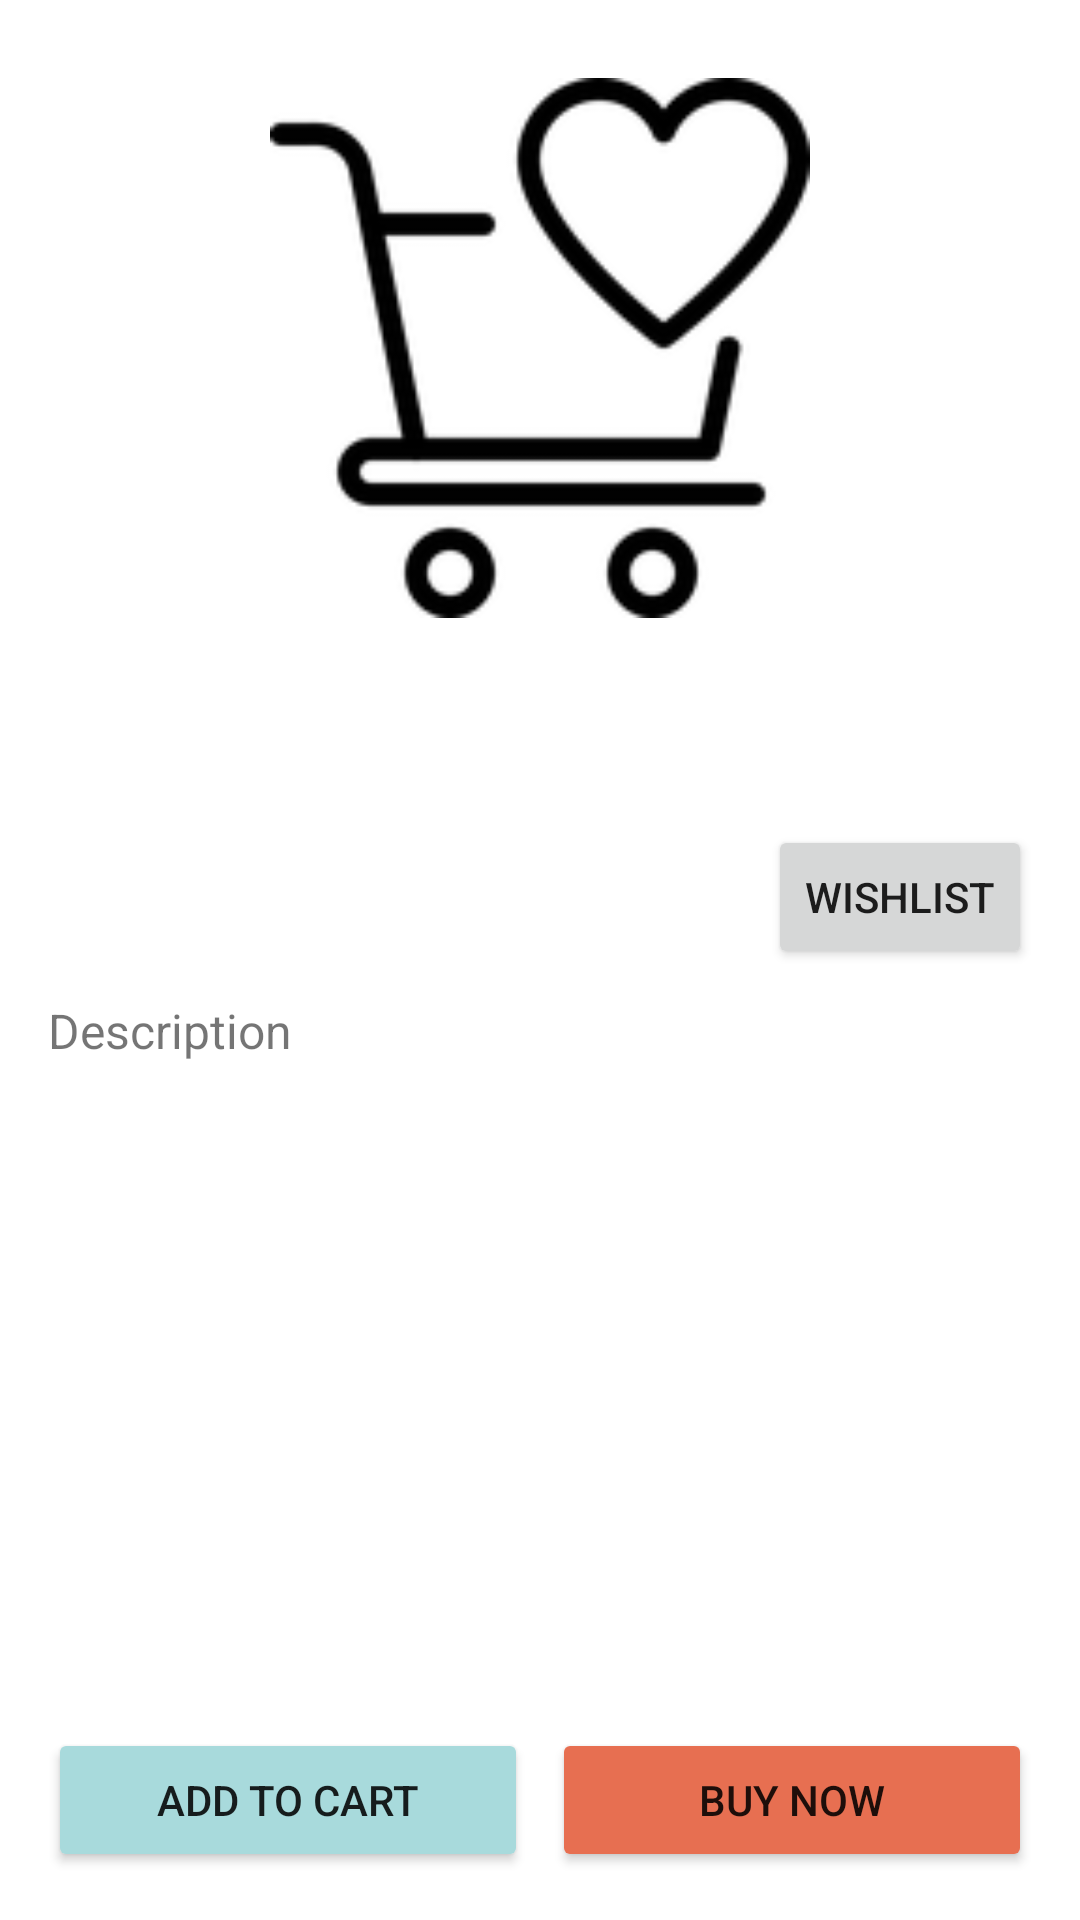

Produce the Android XML layout that renders to this screen, including the resource entries it uses.
<!-- AndroidManifest.xml: application theme Theme.Softij -->
<!-- res/layout/fragment_product.xml -->
<?xml version="1.0" encoding="utf-8"?>
<androidx.constraintlayout.widget.ConstraintLayout xmlns:android="http://schemas.android.com/apk/res/android"
    xmlns:app="http://schemas.android.com/apk/res-auto"
    xmlns:tools="http://schemas.android.com/tools"
    android:layout_width="match_parent"
    android:layout_height="match_parent"
    android:padding="16dp"
    tools:context=".ProductFragment">

    <ImageView
        android:id="@+id/img_product"
        android:layout_width="0dp"
        android:layout_height="200dp"
        android:adjustViewBounds="true"
        android:contentDescription="@string/desc_product_image"
        android:padding="10dp"
        android:src="@mipmap/ic_wishlist"
        app:layout_constraintEnd_toEndOf="parent"
        app:layout_constraintStart_toStartOf="parent"
        app:layout_constraintTop_toTopOf="parent" />

    <Button
        android:id="@+id/product_add_cart"
        android:layout_width="0dp"
        android:layout_height="wrap_content"
        android:backgroundTint="#a8dadc"
        android:text="@string/btn_add_cart"
        app:layout_constraintBottom_toBottomOf="parent"
        app:layout_constraintEnd_toStartOf="@+id/product_buy"
        app:layout_constraintHorizontal_chainStyle="spread"
        app:layout_constraintStart_toStartOf="parent" />

    <Button
        android:id="@+id/product_buy"
        android:layout_width="0dp"
        android:layout_height="wrap_content"
        android:layout_marginStart="8dp"
        android:backgroundTint="#e76f51"
        android:text="@string/btn_buy_now"
        app:layout_constraintBottom_toBottomOf="parent"
        app:layout_constraintEnd_toEndOf="parent"
        app:layout_constraintStart_toEndOf="@+id/product_add_cart" />

    <TextView
        android:id="@+id/order_name"
        android:layout_width="wrap_content"
        android:layout_height="wrap_content"
        android:layout_marginTop="16dp"
        android:textSize="20sp"
        app:layout_constraintStart_toStartOf="parent"
        app:layout_constraintTop_toBottomOf="@+id/img_product" />

    <TextView
        android:id="@+id/product_model"
        android:layout_width="wrap_content"
        android:layout_height="wrap_content"
        android:layout_marginStart="8dp"
        android:layout_marginTop="24dp"
        android:textSize="14sp"
        app:layout_constraintStart_toEndOf="@+id/order_name"
        app:layout_constraintTop_toBottomOf="@+id/img_product" />

    <TextView
        android:id="@+id/product_price"
        android:layout_width="wrap_content"
        android:layout_height="wrap_content"
        android:layout_marginTop="16dp"
        android:background="@drawable/price_background"
        android:padding="10dp"
        android:textSize="16sp"
        app:layout_constraintStart_toStartOf="parent"
        app:layout_constraintTop_toBottomOf="@+id/order_name" />

    <TextView
        android:id="@+id/description"
        android:layout_width="wrap_content"
        android:layout_height="wrap_content"
        android:layout_marginTop="16dp"
        android:text="@string/text_desc"
        android:textSize="16sp"
        app:layout_constraintStart_toStartOf="parent"
        app:layout_constraintTop_toBottomOf="@+id/product_price" />

    <TextView
        android:id="@+id/product_desc"
        android:layout_width="0dp"
        android:layout_height="wrap_content"
        android:layout_marginTop="8dp"
        android:textSize="14sp"
        app:layout_constraintEnd_toEndOf="parent"
        app:layout_constraintStart_toStartOf="parent"
        app:layout_constraintTop_toBottomOf="@+id/description" />

    <TextView
        android:id="@+id/product_viewed"
        android:layout_width="wrap_content"
        android:layout_height="wrap_content"
        android:layout_marginStart="8dp"
        app:layout_constraintBottom_toBottomOf="@id/product_price"
        app:layout_constraintStart_toEndOf="@+id/product_price" />

    <Button
        android:id="@+id/btn_wishlist"
        android:layout_width="wrap_content"
        android:layout_height="wrap_content"
        android:layout_marginTop="16dp"
        android:text="@string/btn_wishlist"
        app:layout_constraintEnd_toEndOf="parent"
        app:layout_constraintTop_toBottomOf="@+id/product_model" />

    <TextView
        android:id="@+id/product_stock"
        android:layout_width="wrap_content"
        android:layout_height="wrap_content"
        android:layout_marginTop="8dp"
        app:layout_constraintStart_toStartOf="parent"
        app:layout_constraintTop_toBottomOf="@+id/product_desc" />

    <TextView
        android:id="@+id/product_date"
        android:layout_width="wrap_content"
        android:layout_height="wrap_content"
        android:layout_marginTop="8dp"
        app:layout_constraintEnd_toEndOf="parent"
        app:layout_constraintTop_toBottomOf="@+id/product_desc" />


</androidx.constraintlayout.widget.ConstraintLayout>
<!-- resources referenced by this layout -->
<resources>
  <!-- mipmap ic_wishlist: png bitmap (mipmap-hdpi, 2852 bytes) -->
  <string name="btn_add_cart">Add To Cart</string>
  <string name="btn_buy_now">Buy Now</string>
  <string name="btn_wishlist">WishList</string>
  <string name="desc_product_image">product image</string>
  <string name="text_desc">Description</string>
  <style name="Theme.Softij" parent="Theme.MaterialComponents.Light.NoActionBar">
          
          <item name="colorPrimary">#0096c7</item>
          <item name="colorPrimaryVariant">#0077b6</item>
          <item name="colorOnPrimary">@color/white</item>
          <item name="drawerArrowStyle">@style/DrawerArrowStyle</item>
          
          <item name="colorSecondary">@color/teal_200</item>
          <item name="colorSecondaryVariant">@color/teal_700</item>
          <item name="colorOnSecondary">@color/black</item>
          
          <item name="android:statusBarColor" tools:targetApi="l">?attr/colorPrimaryVariant</item>
          
      </style>
  <color name="white">#FFFFFFFF</color>
  <style name="DrawerArrowStyle" parent="Widget.AppCompat.DrawerArrowToggle">
          <item name="color">@color/white</item>
      </style>
  <color name="teal_200">#FF03DAC5</color>
  <color name="teal_700">#FF018786</color>
  <color name="black">#FF000000</color>
</resources>
